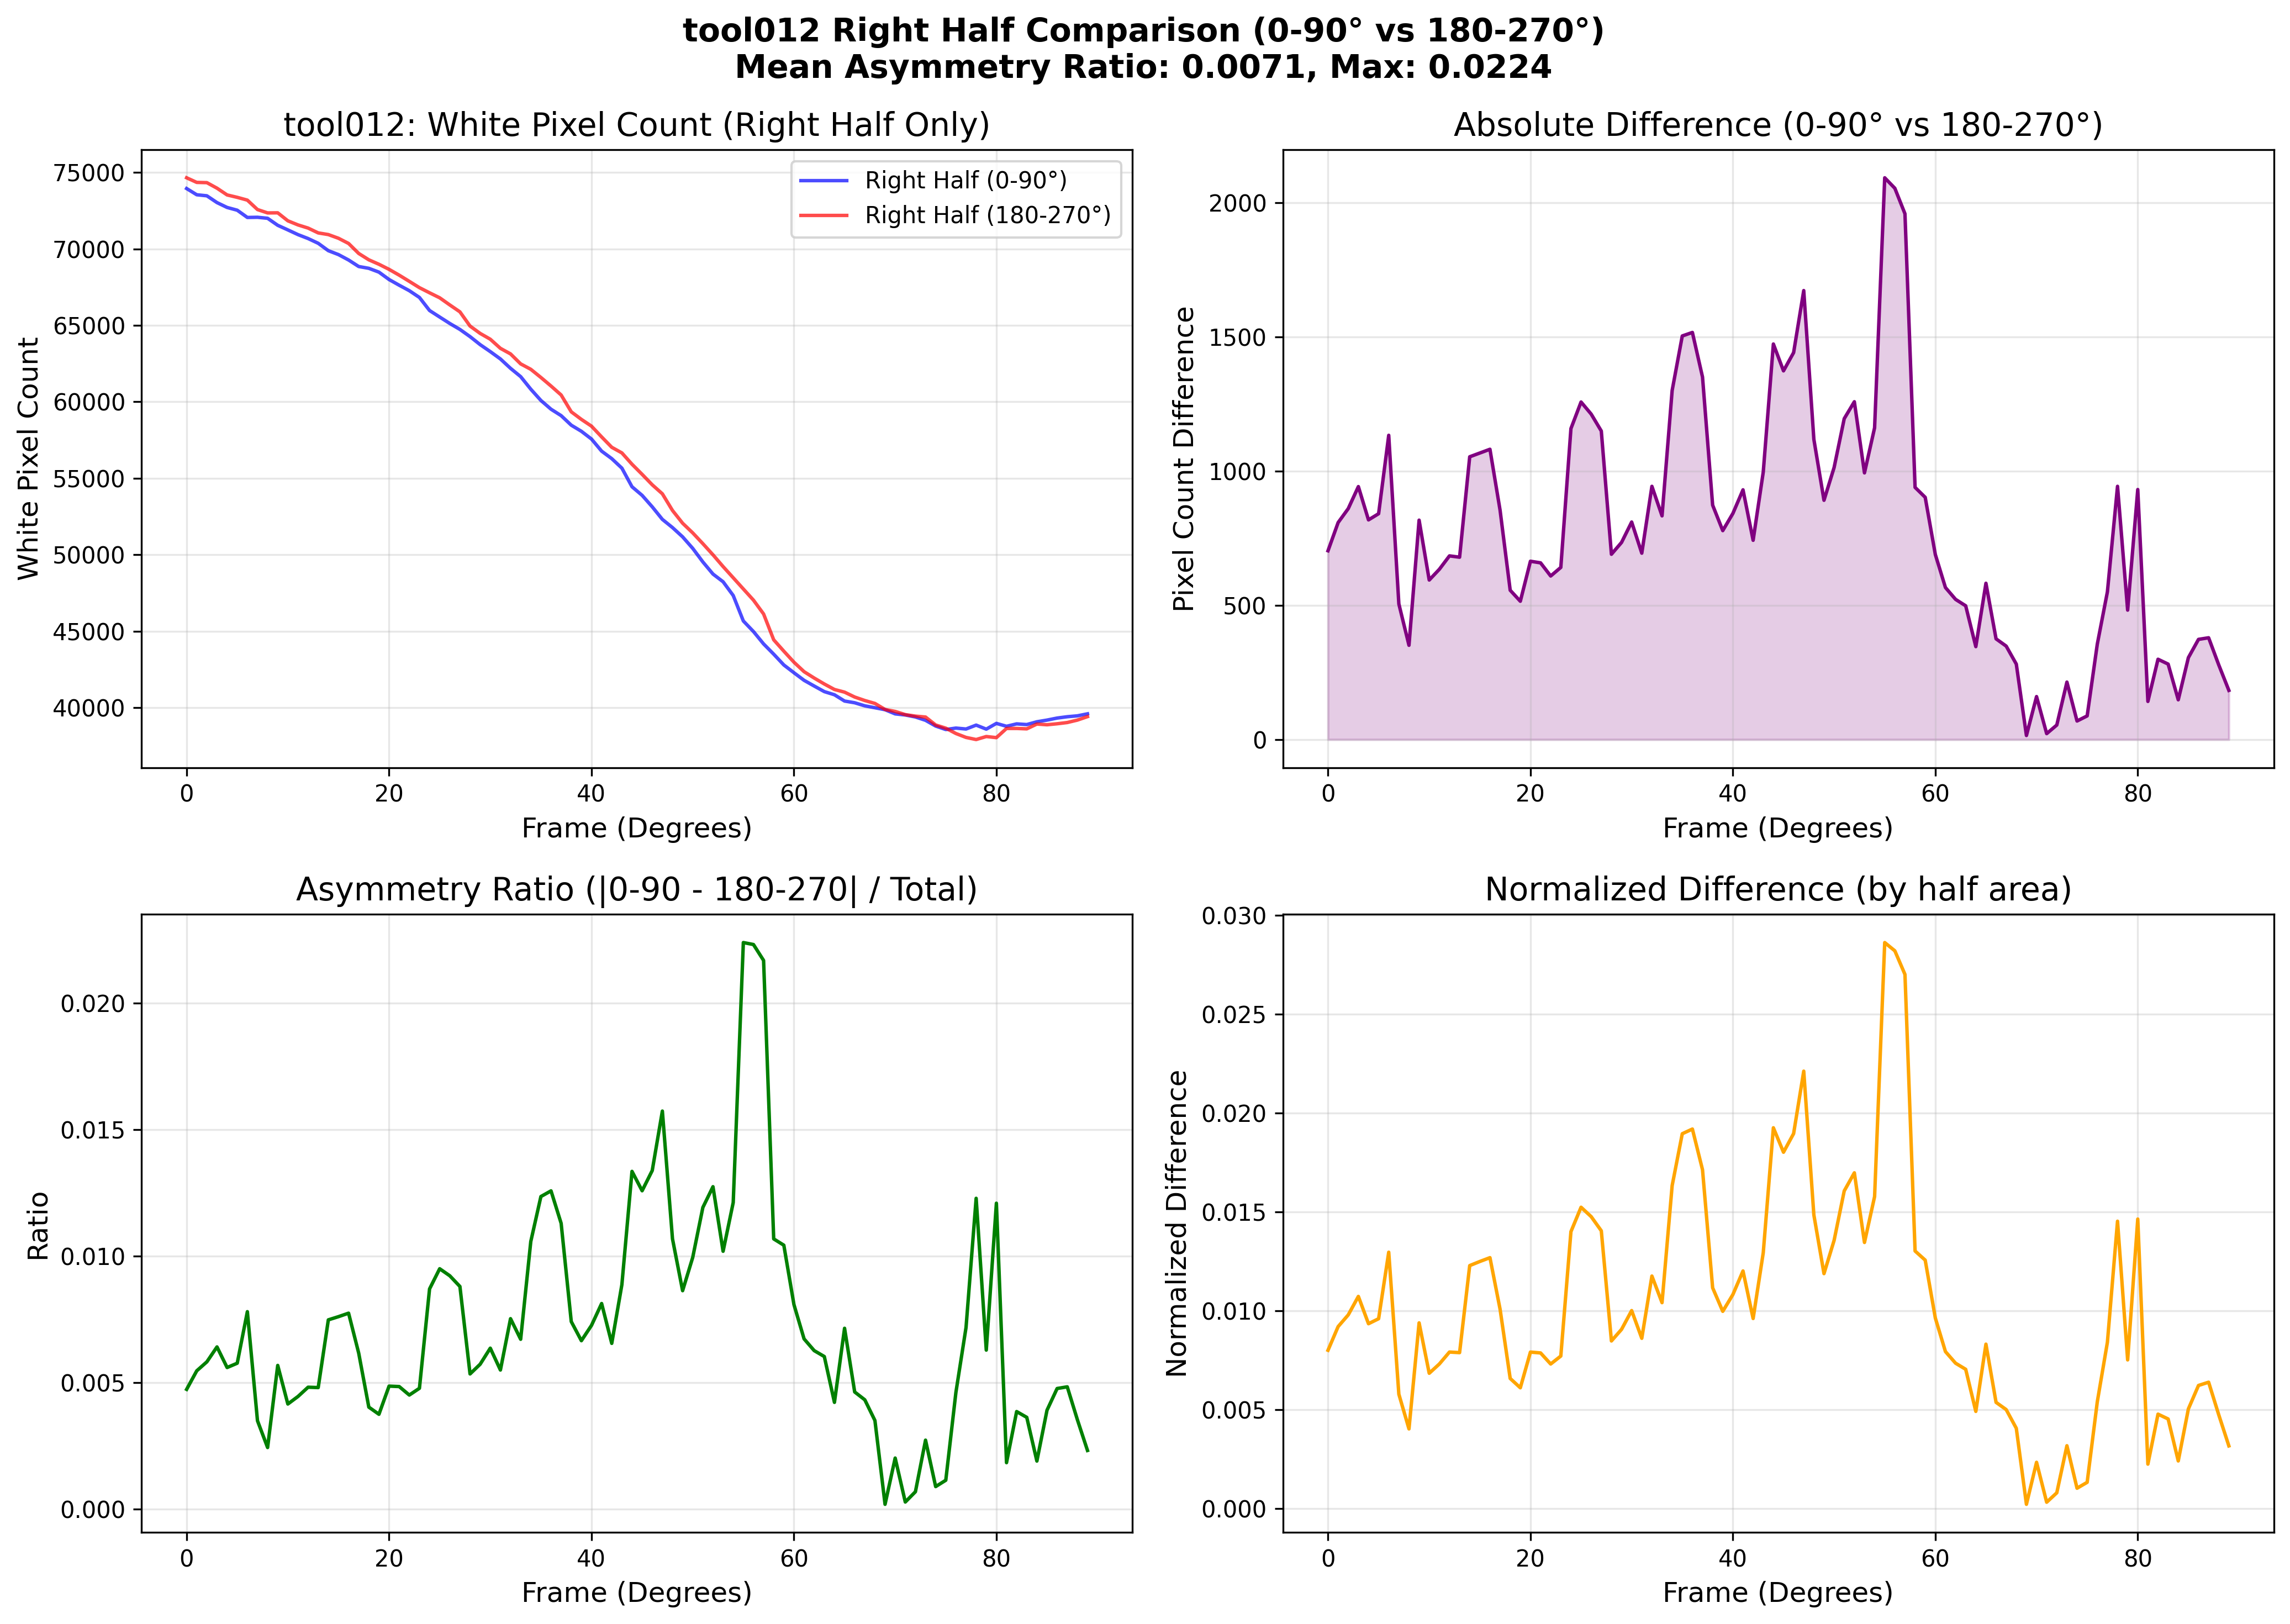

Data behind this chart, as committed beside it:
Frame, Angle_deg, Count_0_90, Count_180_270, Difference, Ratio, Normalized_Diff
0, 0, 73944, 74647, 703, 0.004731, 0.008007
1, 1, 73537, 74345, 808, 0.005464, 0.009203
2, 2, 73469, 74329, 860, 0.005819, 0.009795
3, 3, 73025, 73967, 942, 0.006409, 0.01073
4, 4, 72707, 73525, 818, 0.005594, 0.009349
5, 5, 72527, 73368, 841, 0.005764, 0.0096
6, 6, 72053, 73186, 1133, 0.007801, 0.01296
7, 7, 72065, 72570, 505, 0.003492, 0.005785
8, 8, 71999, 72350, 351, 0.002432, 0.00403
9, 9, 71540, 72357, 817, 0.005678, 0.009391
10, 10, 71240, 71834, 594, 0.004152, 0.006843
11, 11, 70932, 71566, 634, 0.004449, 0.007313
12, 12, 70675, 71359, 684, 0.004816, 0.007917
13, 13, 70364, 71043, 679, 0.004802, 0.007886
14, 14, 69881, 70934, 1053, 0.007478, 0.01229
15, 15, 69626, 70693, 1067, 0.007604, 0.01249
16, 16, 69272, 70353, 1081, 0.007742, 0.01269
17, 17, 68846, 69700, 854, 0.006164, 0.01008
18, 18, 68728, 69284, 556, 0.004029, 0.00658
19, 19, 68478, 68993, 515, 0.003746, 0.006109
20, 20, 67996, 68660, 664, 0.004859, 0.007914
21, 21, 67623, 68281, 658, 0.004842, 0.007871
22, 22, 67266, 67875, 609, 0.004506, 0.007311
23, 23, 66823, 67464, 641, 0.004773, 0.007714
24, 24, 65970, 67128, 1158, 0.0087, 0.014
25, 25, 65544, 66801, 1257, 0.009498, 0.01524
26, 26, 65122, 66334, 1212, 0.00922, 0.01476
27, 27, 64733, 65882, 1149, 0.008797, 0.01405
28, 28, 64263, 64953, 690, 0.00534, 0.008477
29, 29, 63738, 64472, 734, 0.005725, 0.009062
30, 30, 63283, 64093, 810, 0.006359, 0.01001
31, 31, 62803, 63497, 694, 0.005495, 0.00861
32, 32, 62190, 63133, 943, 0.007525, 0.01176
33, 33, 61648, 62481, 833, 0.006711, 0.01041
34, 34, 60827, 62127, 1300, 0.01057, 0.01633
35, 35, 60090, 61593, 1503, 0.01235, 0.01895
36, 36, 59517, 61033, 1516, 0.01258, 0.01919
37, 37, 59097, 60447, 1350, 0.01129, 0.01713
38, 38, 58473, 59346, 873, 0.00741, 0.01116
39, 39, 58074, 58852, 778, 0.006654, 0.009974
40, 40, 57566, 58408, 842, 0.00726, 0.01082
41, 41, 56776, 57706, 930, 0.008124, 0.01202
42, 42, 56286, 57028, 742, 0.006548, 0.009611
43, 43, 55665, 56661, 996, 0.008867, 0.01294
44, 44, 54448, 55921, 1473, 0.01335, 0.01925
45, 45, 53886, 55259, 1373, 0.01258, 0.01802
46, 46, 53135, 54576, 1441, 0.01338, 0.01896
47, 47, 52315, 53987, 1672, 0.01573, 0.02212
48, 48, 51780, 52898, 1118, 0.01068, 0.01485
49, 49, 51173, 52064, 891, 0.008631, 0.01188
50, 50, 50419, 51432, 1013, 0.009946, 0.01356
51, 51, 49533, 50728, 1195, 0.01192, 0.01606
52, 52, 48741, 49999, 1258, 0.01274, 0.01698
53, 53, 48236, 49229, 993, 0.01019, 0.01346
54, 54, 47337, 48498, 1161, 0.01211, 0.01577
55, 55, 45673, 47765, 2092, 0.02239, 0.02862
56, 56, 44982, 47035, 2053, 0.02231, 0.0282
57, 57, 44173, 46131, 1958, 0.02168, 0.02701
58, 58, 43503, 44442, 939, 0.01068, 0.01302
59, 59, 42797, 43699, 902, 0.01043, 0.01256
... 30 more rows
